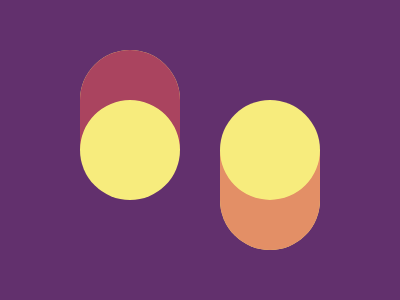

Write the HTML and CSS that draws this image.

<p><p i>
<style>
  p{width:100;
    height:150;
    margin:50 72;
    background:0#F7EC7D;
    box-shadow:inset 0 53q#AA445F,
               0 0 0 3in#62306D;
    border-radius:53q
  }
  [i]{
    margin:-150 212;
    box-shadow:inset 0 -53q#E38F66;
  }
</style>